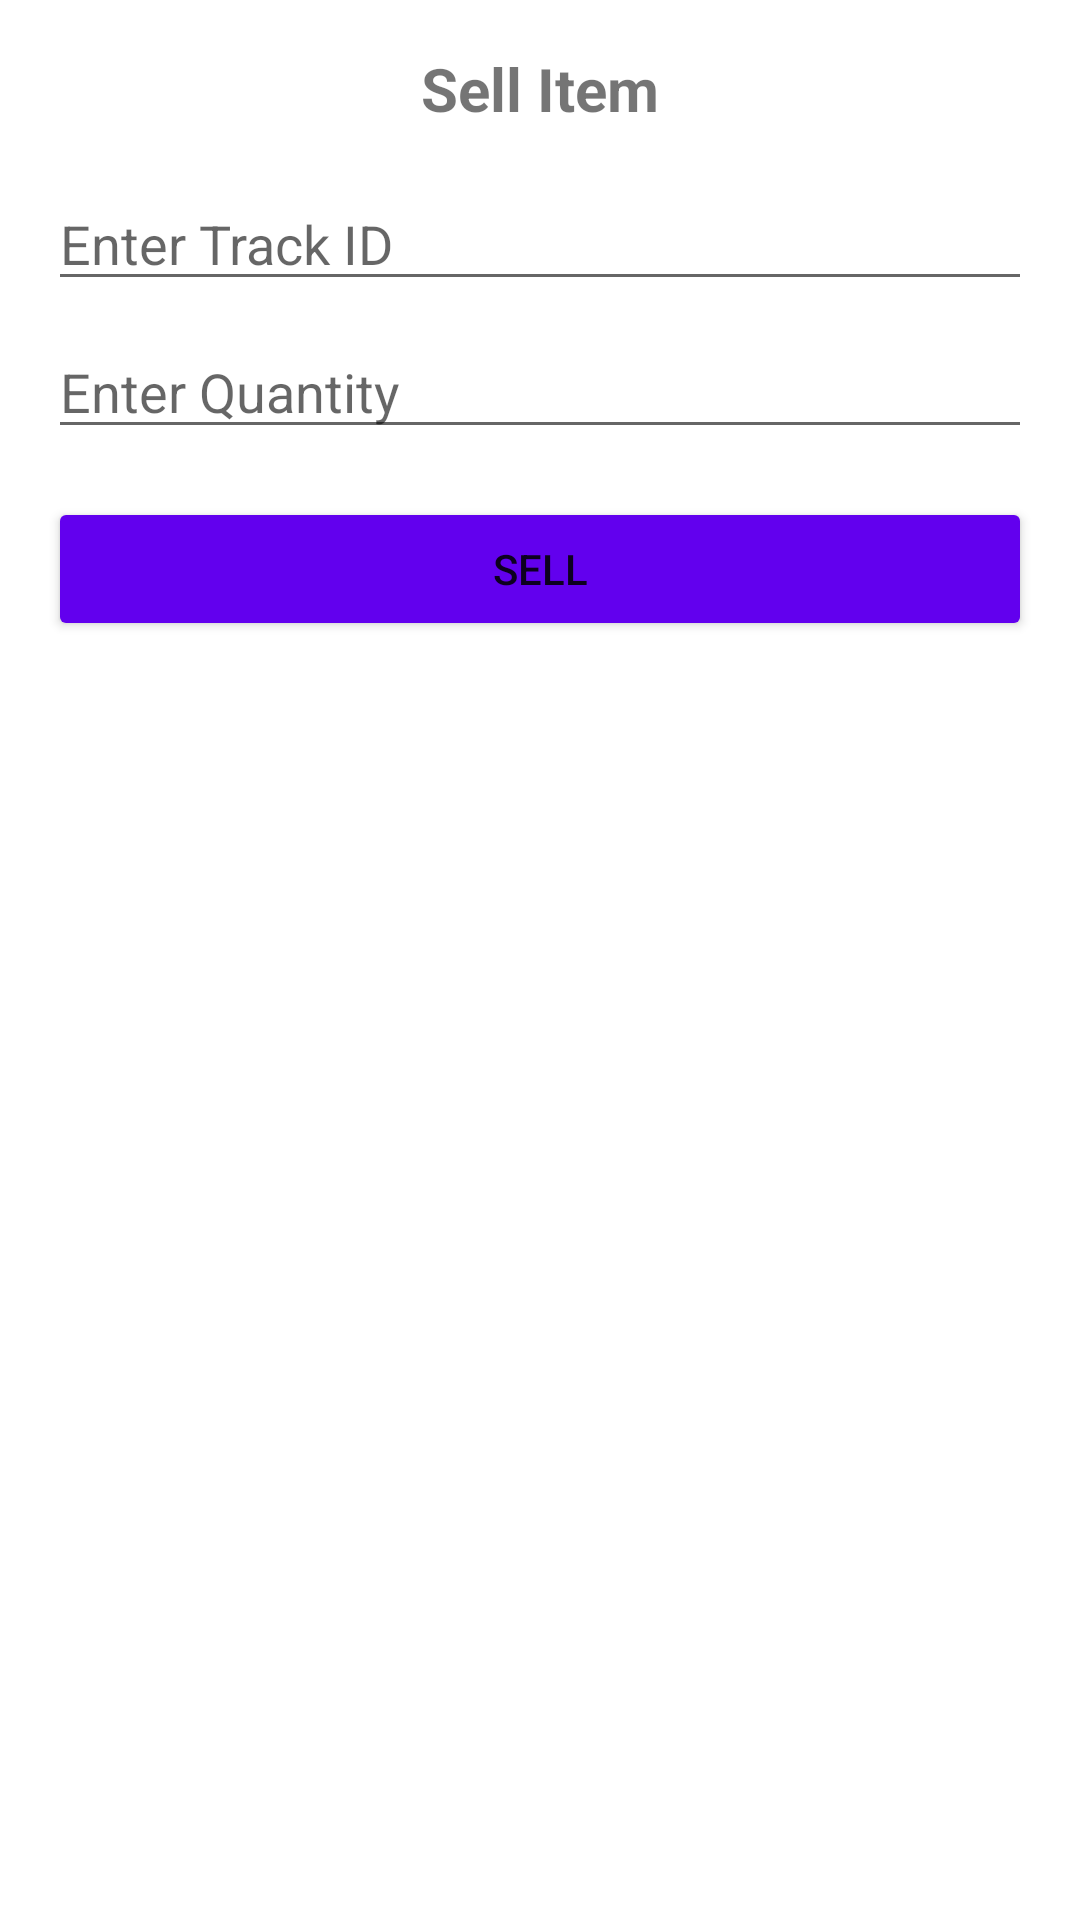

Layout XML and referenced resources for this Android screen:
<!-- AndroidManifest.xml: application theme Theme.Inventory_system -->
<!-- res/layout/dialog_sell_item.xml -->
<?xml version="1.0" encoding="utf-8"?>
<LinearLayout xmlns:android="http://schemas.android.com/apk/res/android"
    android:layout_width="match_parent"
    android:layout_height="wrap_content"
    android:orientation="vertical"
    android:padding="16dp">

    <TextView
        android:layout_width="match_parent"
        android:layout_height="wrap_content"
        android:text="Sell Item"
        android:textSize="20sp"
        android:textStyle="bold"
        android:gravity="center"
        android:layout_marginBottom="16dp"/>

    <EditText
        android:id="@+id/trackIdEditText"
        android:layout_width="match_parent"
        android:layout_height="wrap_content"
        android:hint="Enter Track ID"
        android:inputType="number"
        android:layout_marginBottom="8dp"/>

    <EditText
        android:id="@+id/quantityEditText"
        android:layout_width="match_parent"
        android:layout_height="wrap_content"
        android:hint="Enter Quantity"
        android:inputType="number"
        android:layout_marginBottom="16dp"/>

    <Button
        android:id="@+id/sellButton"
        android:layout_width="match_parent"
        android:layout_height="wrap_content"
        android:text="Sell"
        android:backgroundTint="@color/purple_500"/>

</LinearLayout>
<!-- resources referenced by this layout -->
<resources>
  <color name="purple_500">#FF6200EE</color>
  <style name="Theme.Inventory_system" parent="Theme.MaterialComponents.DayNight.DarkActionBar">
          
          <item name="colorPrimary">@color/purple_500</item>
          <item name="colorPrimaryVariant">@color/purple_700</item>
          <item name="colorOnPrimary">@color/white</item>
          
          <item name="colorSecondary">@color/teal_200</item>
          <item name="colorSecondaryVariant">@color/teal_700</item>
          <item name="colorOnSecondary">@color/black</item>
          
          <item name="android:statusBarColor">?attr/colorPrimaryVariant</item>
          
      </style>
  <color name="purple_700">#FF3700B3</color>
  <color name="white">#FFFFFFFF</color>
  <color name="teal_200">#FF03DAC5</color>
  <color name="teal_700">#FF018786</color>
  <color name="black">#FF000000</color>
</resources>
